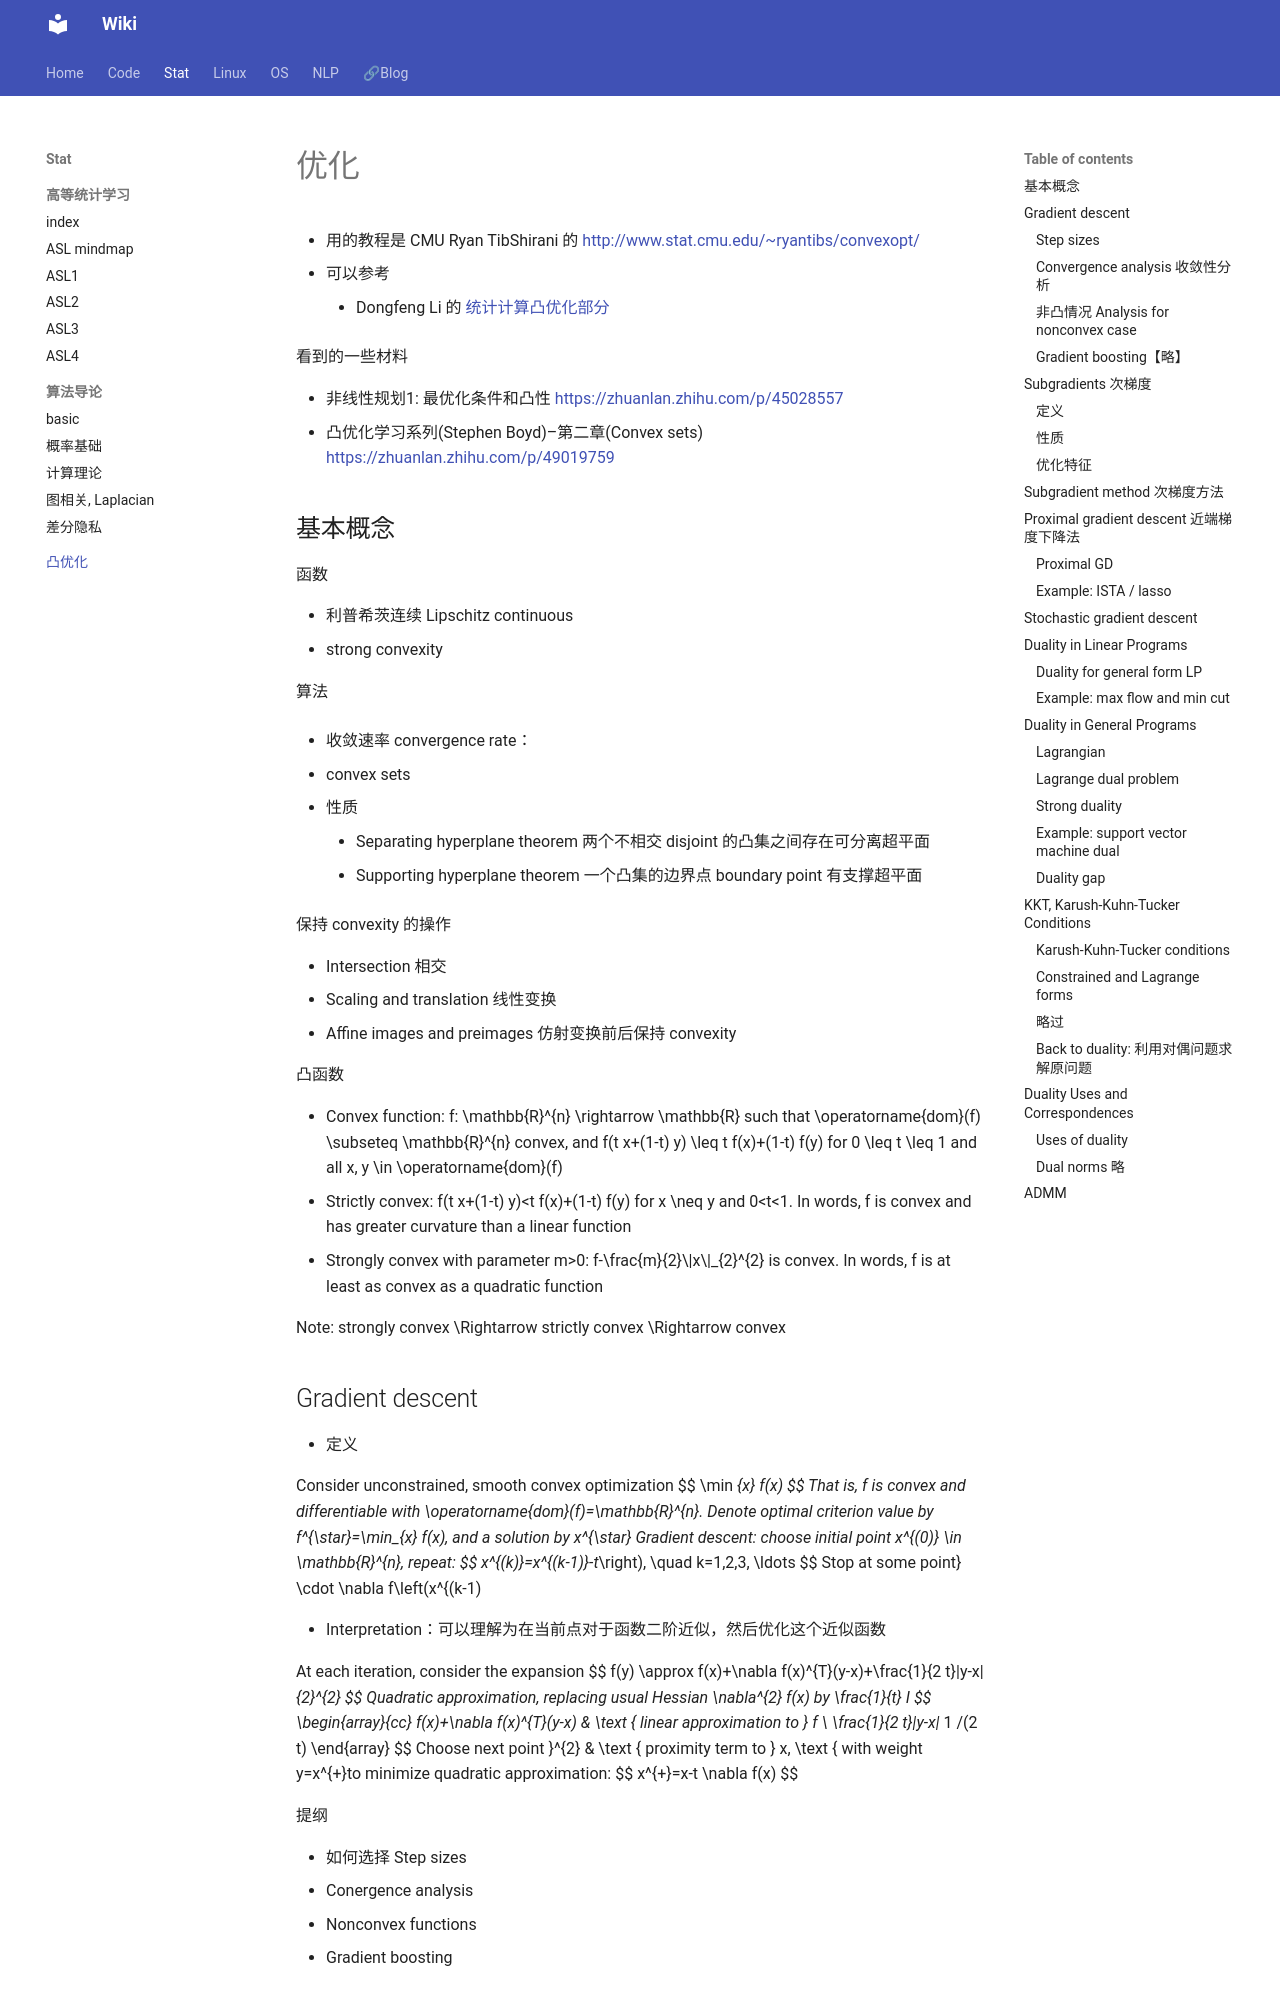

repository: Lightblues/wiki · page: stat/optimization-凸优化/index.html · generator: mkdocs

# 优化

- 用的教程是 CMU Ryan TibShirani 的 <http://www.stat.cmu.edu/~ryantibs/convexopt/>
- 可以参考
    - Dongfeng Li 的 [统计计算凸优化部分](https://www.math.pku.edu.cn/teachers/lidf/docs/statcomp/html/_statcompbook/opt-intro.html)

看到的一些材料

- 非线性规划1: 最优化条件和凸性 <https://zhuanlan.zhihu.com/p/45028557>
- 凸优化学习系列(Stephen Boyd)--第二章(Convex sets) <https://zhuanlan.zhihu.com/p/49019759>

## 基本概念

函数

- 利普希茨连续 Lipschitz continuous
- strong convexity

算法

- 收敛速率 convergence rate：

- convex sets
- 性质
    - Separating hyperplane theorem 两个不相交 disjoint 的凸集之间存在可分离超平面
    - Supporting hyperplane theorem 一个凸集的边界点 boundary point 有支撑超平面

保持 convexity 的操作

- Intersection 相交
- Scaling and translation 线性变换
- Affine images and preimages 仿射变换前后保持 convexity

凸函数

- Convex function: $f: \mathbb{R}^{n} \rightarrow \mathbb{R}$ such that $\operatorname{dom}(f) \subseteq \mathbb{R}^{n}$ convex, and $f(t x+(1-t) y) \leq t f(x)+(1-t) f(y)$ for $0 \leq t \leq 1$ and all $x, y \in \operatorname{dom}(f)$
- Strictly convex: $f(t x+(1-t) y)<t f(x)+(1-t) f(y)$ for $x \neq y$ and $0<t<1$. In words, $f$ is convex and has greater curvature than a linear function
- Strongly convex with parameter $m>0: f-\frac{m}{2}\|x\|_{2}^{2}$ is convex. In words, $f$ is at least as convex as a quadratic function

Note: strongly convex $\Rightarrow$ strictly convex $\Rightarrow$ convex

## Gradient descent

- 定义

Consider unconstrained, smooth convex optimization
$$
\min _{x} f(x)
$$
That is, $f$ is convex and differentiable with $\operatorname{dom}(f)=\mathbb{R}^{n}$. Denote optimal criterion value by $f^{\star}=\min_{x} f(x)$, and a solution by $x^{\star}$
Gradient descent: choose initial point $x^{(0)} \in \mathbb{R}^{n}$, repeat:
$$
x^{(k)}=x^{(k-1)}-t_{k} \cdot \nabla f\left(x^{(k-1)}\right), \quad k=1,2,3, \ldots
$$
Stop at some point

- Interpretation：可以理解为在当前点对于函数二阶近似，然后优化这个近似函数

At each iteration, consider the expansion
$$
f(y) \approx f(x)+\nabla f(x)^{T}(y-x)+\frac{1}{2 t}\|y-x\|_{2}^{2}
$$
Quadratic approximation, replacing usual Hessian $\nabla^{2} f(x)$ by $\frac{1}{t} I$
$$
\begin{array}{cc}
f(x)+\nabla f(x)^{T}(y-x) & \text { linear approximation to } f \\
\frac{1}{2 t}\|y-x\|_{2}^{2} & \text { proximity term to } x, \text { with weight } 1 /(2 t)
\end{array}
$$
Choose next point $y=x^{+}$to minimize quadratic approximation:
$$
x^{+}=x-t \nabla f(x)
$$

提纲

- 如何选择 Step sizes
- Conergence analysis
- Nonconvex functions
- Gradient boosting

### Step sizes

#### Backtracking line search 回溯

注意，这里我们想要求的是一个较好的 t。

One way to adaptively choose the step size is to use backtracking line search:

- First fix parameters $0<\beta<1$ and $0<\alpha \leq 1 / 2$
- At each iteration, start with $t=t_{\text {init }}$, and while
$$
f(x-t \nabla f(x))>f(x)-\alpha t\|\nabla f(x)\|_{2}^{2}
$$
shrink $t=\beta t$. Else perform gradient descent update
$$
x^{+}=x-t \nabla f(x)
$$
Simple and tends to work well in practice (further simplification: just take $\alpha=1 / 2$ )

直观理解如下：我们对于当前点的梯度 $t \nabla f(x)$ 作平缓，从而使得以这个斜率过 x 的点和函数 $f$ 相交在一个相对更低的点（相交点和最低点的位置不确定也不重要）；我们限制 $t$ 使得更新后的点不超过这个交点。

![](https://cdn.jsdelivr.net/gh/lightblues/assets@main/wiki/optimization-凸优化/2021-11-25-15-02-24.png)

### Convergence analysis 收敛性分析

#### Lipschitz continuous 利普希茨连续

回顾 Lipschitz 连续的定义：不仅要求连续，还要求所有的梯度都是有限的（限制为 L），即 $|f(x)-f(y)| \le L|x-y|$ ；例如 $\sqrt{x}$ 在 $[0,\infty)$ 上就不是 Lipschitz 连续的。
